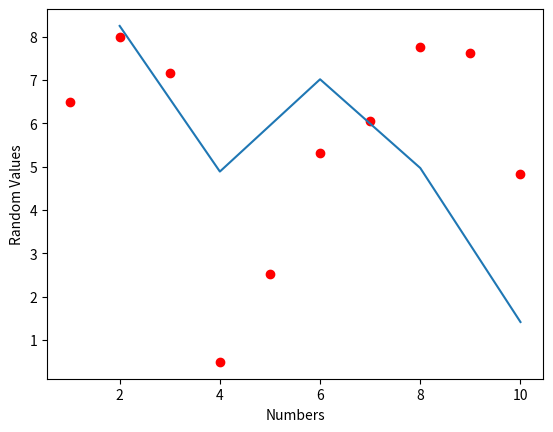

Python code for this plot:
import matplotlib.pyplot as plt
import numpy as np

x = np.arange(1, 11)
y = 10 * np.random.rand(1, 10).squeeze()
plt.ylabel('Random Values')
plt.xlabel('Numbers')
plt.plot(x, y, 'ro')

x2 = np.arange(2, 11, 2)
y2 = 10 * np.random.rand(1, 5).squeeze()
plt.plot(x2, y2)

plt.show()
